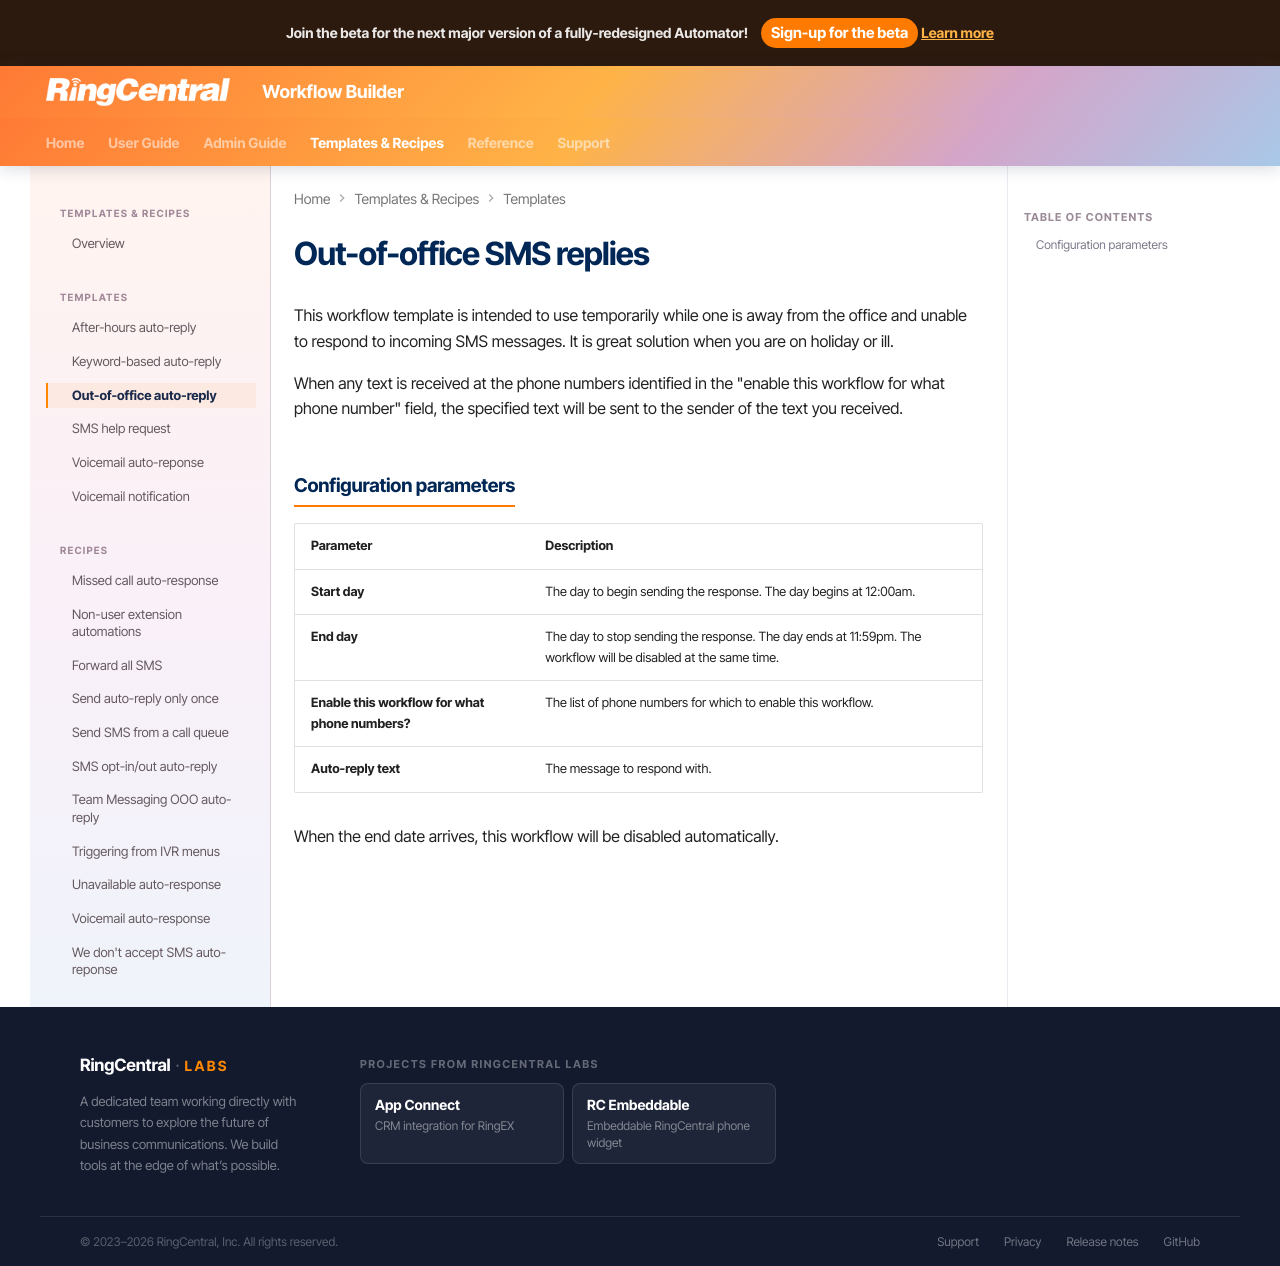

repository: ringcentral/ringcentral-automator-docs · page: workflows/templates/ooo-autoreplies/index.html · generator: mkdocs

---
tags:
  - template
  - SMS
  - out-of-office
---

# Out-of-office SMS replies

This workflow template is intended to use temporarily while one is away from the office and unable to respond to incoming SMS messages. It is great solution when you are on holiday or ill. 

When any text is received at the phone numbers identified in the "enable this workflow for what phone number" field, the specified text will be sent to the sender of the text you received.

## Configuration parameters

| Parameter | Description |
|-|-|
| **Start day** | The day to begin sending the response. The day begins at 12:00am. |
| **End day** | The day to stop sending the response. The day ends at 11:59pm. The workflow will be disabled at the same time. |
| **Enable this workflow for what phone numbers?** | The list of phone numbers for which to enable this workflow. |
| **Auto-reply text** | The message to respond with. |

When the end date arrives, this workflow will be disabled automatically.
 
